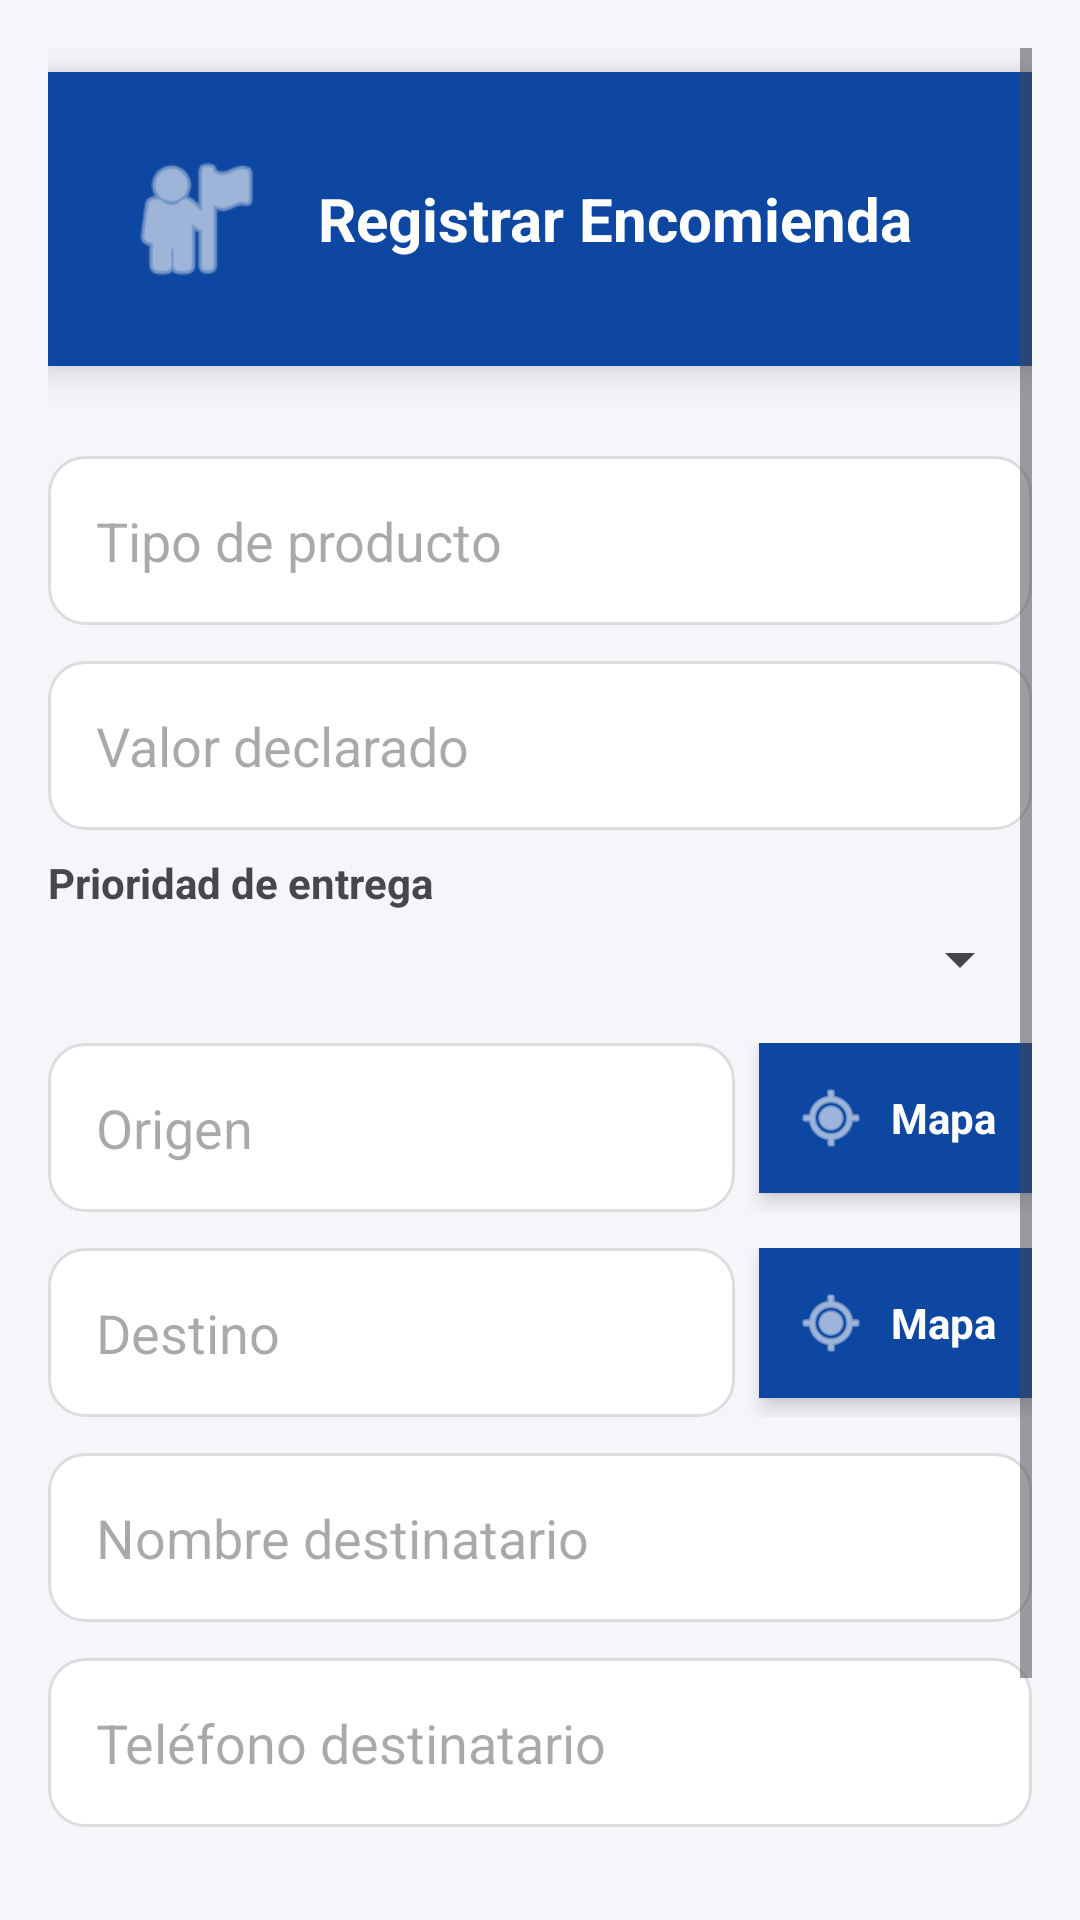

Produce the Android XML layout that renders to this screen, including the resource entries it uses.
<!-- AndroidManifest.xml: application theme Theme.Encomineda20 -->
<!-- res/layout/activity_registrar_encomienda.xml -->
<?xml version="1.0" encoding="utf-8"?>
<ScrollView xmlns:android="http://schemas.android.com/apk/res/android"
    android:layout_width="match_parent"
    android:layout_height="match_parent"
    android:background="#F4F6F9"
    android:padding="16dp"
    xmlns:app="http://schemas.android.com/apk/res-auto">

    <LinearLayout
        android:layout_width="match_parent"
        android:layout_height="wrap_content"
        android:orientation="vertical">

        
        <LinearLayout
            android:layout_width="match_parent"
            android:layout_height="wrap_content"
            android:orientation="horizontal"
            android:padding="24dp"
            android:background="#0D47A1"
            android:gravity="center_vertical"
            android:elevation="8dp"
            android:layout_marginBottom="30dp"
            android:clipToPadding="false"
            android:layout_marginTop="8dp">

            <ImageView
                android:layout_width="50dp"
                android:layout_height="50dp"
                android:src="@android:drawable/ic_menu_myplaces"
                app:tint="@android:color/white"
                android:layout_marginEnd="16dp"/>

            <TextView
                android:layout_width="wrap_content"
                android:layout_height="wrap_content"
                android:text="Registrar Encomienda"
                android:textColor="@android:color/white"
                android:textSize="20sp"
                android:textStyle="bold"/>
        </LinearLayout>

        
        <LinearLayout
            android:layout_width="match_parent"
            android:layout_height="wrap_content"
            android:orientation="vertical">

            <EditText
                android:id="@+id/etTipoProducto"
                android:layout_width="match_parent"
                android:layout_height="wrap_content"
                android:hint="Tipo de producto"
                android:padding="16dp"
                android:background="@drawable/rounded_edittext"
                android:layout_marginBottom="12dp"/>

            <EditText
                android:id="@+id/etValorDeclarado"
                android:layout_width="match_parent"
                android:layout_height="wrap_content"
                android:hint="Valor declarado"
                android:inputType="number"
                android:padding="16dp"
                android:background="@drawable/rounded_edittext"
                android:layout_marginBottom="8dp"/>

            
            <TextView
                android:layout_width="wrap_content"
                android:layout_height="wrap_content"
                android:text="Prioridad de entrega"
                android:textStyle="bold"
                android:layout_marginBottom="4dp"/>

            <Spinner
                android:id="@+id/spPrioridad"
                android:layout_width="match_parent"
                android:layout_height="wrap_content"
                android:layout_marginBottom="16dp"/>

            <LinearLayout
                android:orientation="horizontal"
                android:layout_width="match_parent"
                android:layout_height="wrap_content"
                android:layout_marginBottom="12dp">

                <EditText
                    android:id="@+id/etOrigen"
                    android:layout_width="0dp"
                    android:layout_weight="1"
                    android:layout_height="wrap_content"
                    android:hint="Origen"
                    android:padding="16dp"
                    android:background="@drawable/rounded_edittext"/>

                <LinearLayout
                    android:id="@+id/btnSeleccionarOrigen"
                    android:layout_width="wrap_content"
                    android:layout_height="50dp"
                    android:layout_marginStart="8dp"
                    android:gravity="center"
                    android:paddingStart="12dp"
                    android:paddingEnd="12dp"
                    android:elevation="4dp"
                    android:orientation="horizontal"
                    android:background="#0D47A1"
                    android:clickable="true"
                    android:focusable="true"
                    android:foreground="?attr/selectableItemBackground">

                    <ImageView
                        android:src="@android:drawable/ic_menu_mylocation"
                        android:layout_width="24dp"
                        android:layout_height="24dp"
                        app:tint="@android:color/white"
                        android:layout_marginEnd="8dp"/>

                    <TextView
                        android:layout_width="wrap_content"
                        android:layout_height="wrap_content"
                        android:text="Mapa"
                        android:textColor="@android:color/white"
                        android:textStyle="bold"/>
                </LinearLayout>
            </LinearLayout>

            <LinearLayout
                android:orientation="horizontal"
                android:layout_width="match_parent"
                android:layout_height="wrap_content"
                android:layout_marginBottom="12dp">

                <EditText
                    android:id="@+id/etDestino"
                    android:layout_width="0dp"
                    android:layout_weight="1"
                    android:layout_height="wrap_content"
                    android:hint="Destino"
                    android:padding="16dp"
                    android:background="@drawable/rounded_edittext"/>

                <LinearLayout
                    android:id="@+id/btnSeleccionarDestino"
                    android:layout_width="wrap_content"
                    android:layout_height="50dp"
                    android:layout_marginStart="8dp"
                    android:gravity="center"
                    android:paddingStart="12dp"
                    android:paddingEnd="12dp"
                    android:elevation="4dp"
                    android:orientation="horizontal"
                    android:background="#0D47A1"
                    android:clickable="true"
                    android:focusable="true"
                    android:foreground="?attr/selectableItemBackground">

                    <ImageView
                        android:src="@android:drawable/ic_menu_mylocation"
                        android:layout_width="24dp"
                        android:layout_height="24dp"
                        app:tint="@android:color/white"
                        android:layout_marginEnd="8dp"/>

                    <TextView
                        android:layout_width="wrap_content"
                        android:layout_height="wrap_content"
                        android:text="Mapa"
                        android:textColor="@android:color/white"
                        android:textStyle="bold"/>
                </LinearLayout>
            </LinearLayout>

            <EditText
                android:id="@+id/etNombreDestinatario"
                android:layout_width="match_parent"
                android:layout_height="wrap_content"
                android:hint="Nombre destinatario"
                android:padding="16dp"
                android:background="@drawable/rounded_edittext"
                android:layout_marginBottom="12dp"/>

            <EditText
                android:id="@+id/etTelefonoDestinatario"
                android:layout_width="match_parent"
                android:layout_height="wrap_content"
                android:hint="Teléfono destinatario"
                android:inputType="phone"
                android:padding="16dp"
                android:background="@drawable/rounded_edittext"
                android:layout_marginBottom="16dp"/>

            
            <TextView
                android:layout_width="wrap_content"
                android:layout_height="wrap_content"
                android:text="Propina: 5000"
                android:textStyle="bold"
                android:layout_marginBottom="12dp"/>

            
            <LinearLayout
                android:id="@+id/btnRegistrar"
                android:layout_width="match_parent"
                android:layout_height="60dp"
                android:orientation="horizontal"
                android:gravity="center"
                android:paddingStart="20dp"
                android:paddingEnd="20dp"
                android:elevation="4dp"
                android:background="#0D47A1"
                android:clickable="true"
                android:focusable="true"
                android:foreground="?attr/selectableItemBackground">

                <ImageView
                    android:src="@android:drawable/ic_input_add"
                    android:layout_width="28dp"
                    android:layout_height="28dp"
                    app:tint="@android:color/white"
                    android:layout_marginEnd="16dp"/>

                <TextView
                    android:layout_width="wrap_content"
                    android:layout_height="wrap_content"
                    android:text="Registrar Encomienda"
                    android:textColor="@android:color/white"
                    android:textSize="17sp"
                    android:textStyle="bold"/>
            </LinearLayout>

        </LinearLayout>
    </LinearLayout>
</ScrollView>
<!-- resources referenced by this layout -->
<resources>
  <!-- drawable rounded_edittext (drawable) -->
  <?xml version="1.0" encoding="utf-8"?>
  <shape xmlns:android="http://schemas.android.com/apk/res/android"
      android:shape="rectangle">
  
      
      <solid android:color="@android:color/white"/>
  
      
      <corners android:radius="12dp"/>
  
      
      <stroke
          android:width="1dp"
          android:color="#DDDDDD" />
  
      
      <padding
          android:left="0dp"
          android:top="0dp"
          android:right="0dp"
          android:bottom="0dp" />
  
  </shape>
  <style name="Theme.Encomineda20" parent="Base.Theme.Encomineda20" />
  <style name="Base.Theme.Encomineda20" parent="Theme.Material3.DayNight.NoActionBar">
          
          
      </style>
</resources>
